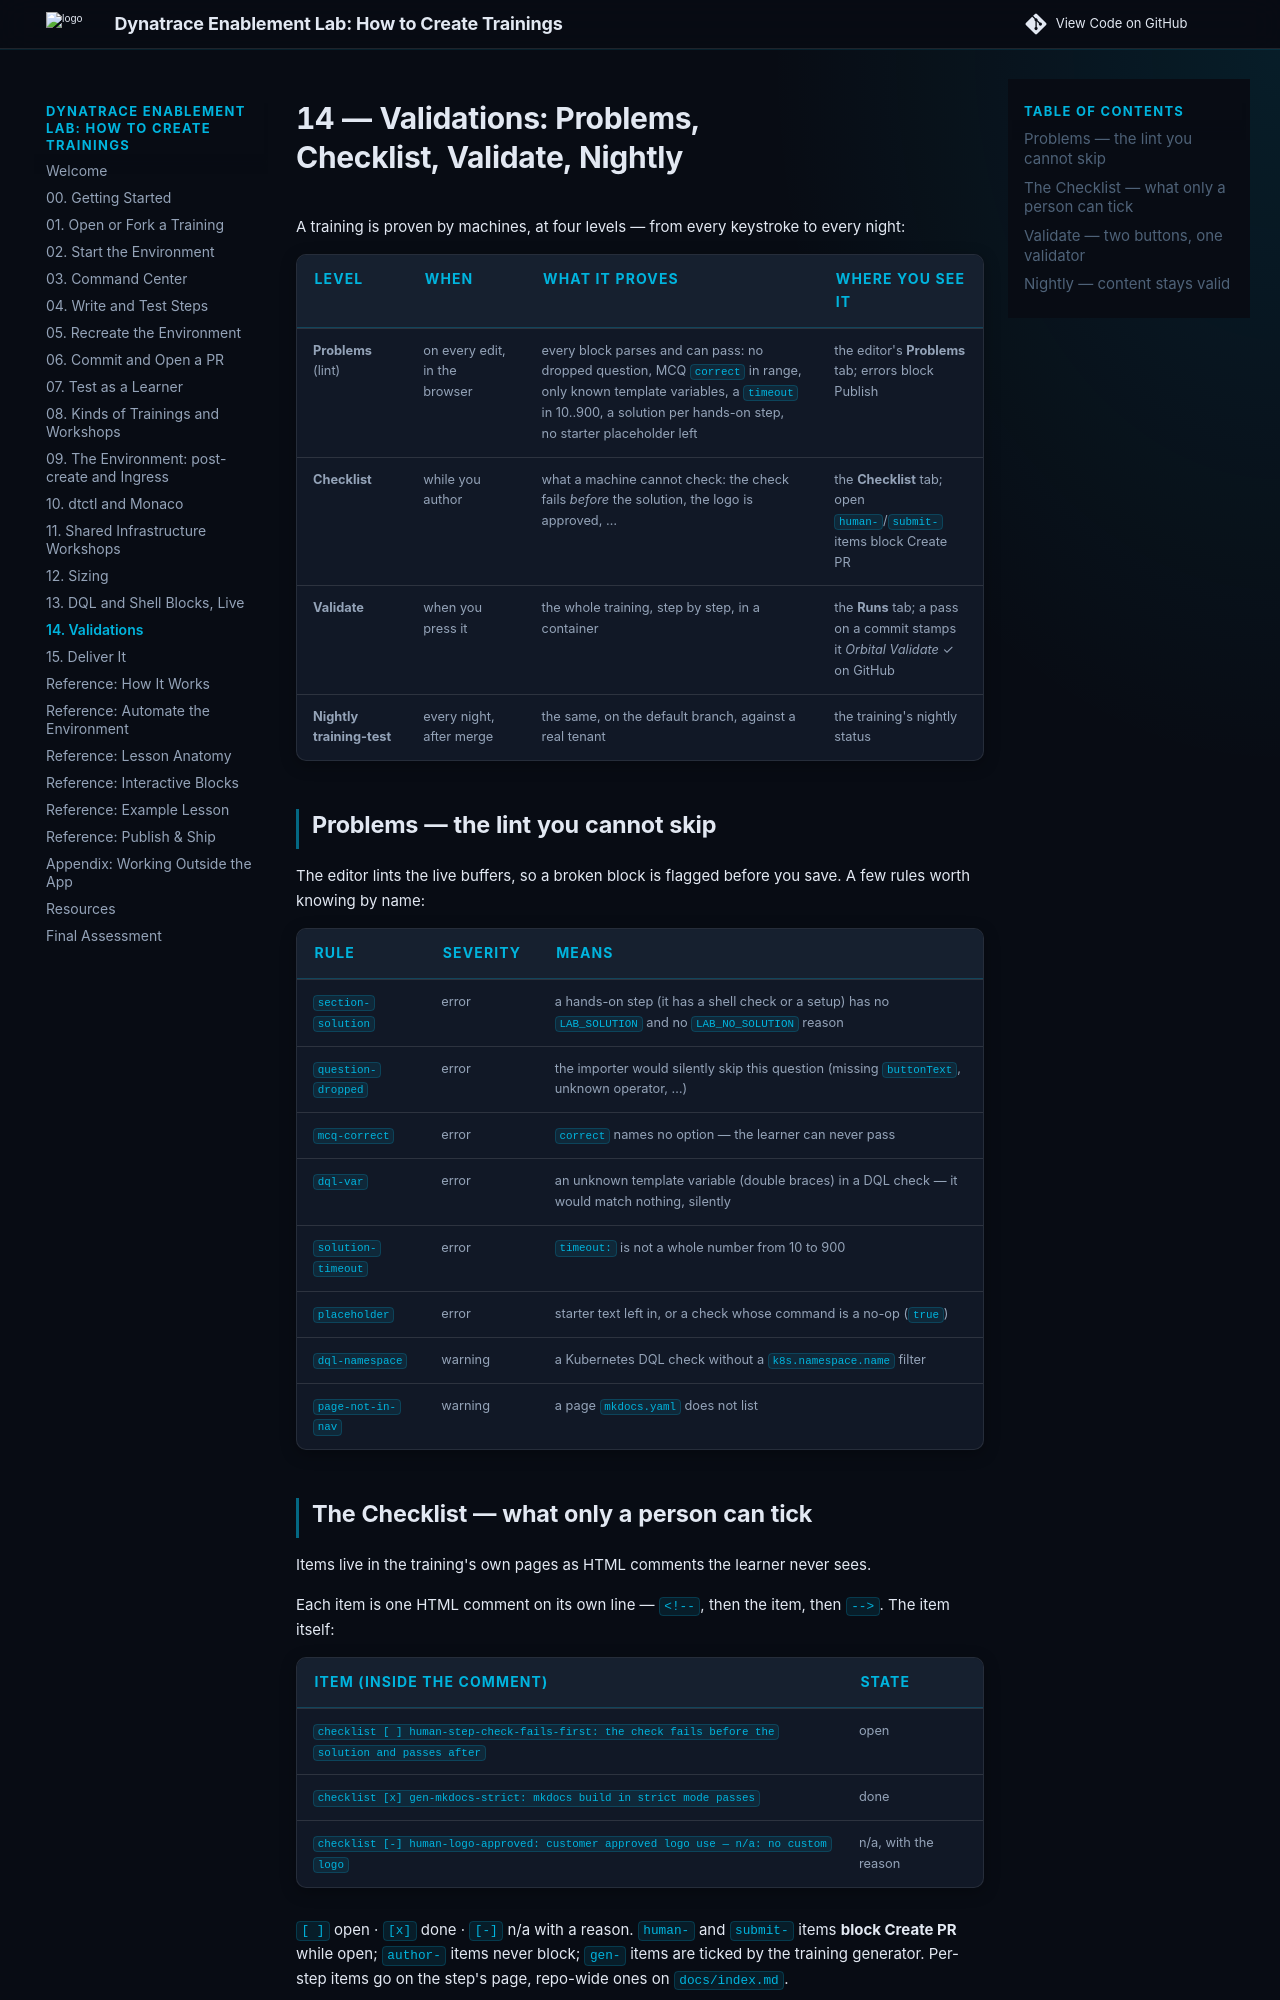

repository: dynatrace-wwse/enablement-app-training-template · page: m7-validations/index.html · generator: mkdocs

# 14 — Validations: Problems, Checklist, Validate, Nightly

A training is proven by machines, at four levels — from every keystroke to every night:

| Level | When | What it proves | Where you see it |
|---|---|---|---|
| **Problems** (lint) | on every edit, in the browser | every block parses and can pass: no dropped question, MCQ `correct` in range, only known template variables, a `timeout` in 10..900, a solution per hands-on step, no starter placeholder left | the editor's **Problems** tab; errors block Publish |
| **Checklist** | while you author | what a machine cannot check: the check fails *before* the solution, the logo is approved, … | the **Checklist** tab; open `human-`/`submit-` items block Create PR |
| **Validate** | when you press it | the whole training, step by step, in a container | the **Runs** tab; a pass on a commit stamps it *Orbital Validate* ✓ on GitHub |
| **Nightly training-test** | every night, after merge | the same, on the default branch, against a real tenant | the training's nightly status |

## Problems — the lint you cannot skip

The editor lints the live buffers, so a broken block is flagged before you save. A few rules worth knowing by name:

| Rule | Severity | Means |
|---|---|---|
| `section-solution` | error | a hands-on step (it has a shell check or a setup) has no `LAB_SOLUTION` and no `LAB_NO_SOLUTION` reason |
| `question-dropped` | error | the importer would silently skip this question (missing `buttonText`, unknown operator, …) |
| `mcq-correct` | error | `correct` names no option — the learner can never pass |
| `dql-var` | error | an unknown template variable (double braces) in a DQL check — it would match nothing, silently |
| `solution-timeout` | error | `timeout:` is not a whole number from 10 to 900 |
| `placeholder` | error | starter text left in, or a check whose command is a no-op (`true`) |
| `dql-namespace` | warning | a Kubernetes DQL check without a `k8s.namespace.name` filter |
| `page-not-in-nav` | warning | a page `mkdocs.yaml` does not list |

## The Checklist — what only a person can tick

Items live in the training's own pages as HTML comments the learner never sees.

--8<-- "snippets/blocks/checklist.md"

`[ ]` open · `[x]` done · `[-]` n/a with a reason. `human-` and `submit-` items **block Create PR** while open; `author-` items never block; `gen-` items are ticked by the training generator. Per-step items go on the step's page, repo-wide ones on `docs/index.md`.
